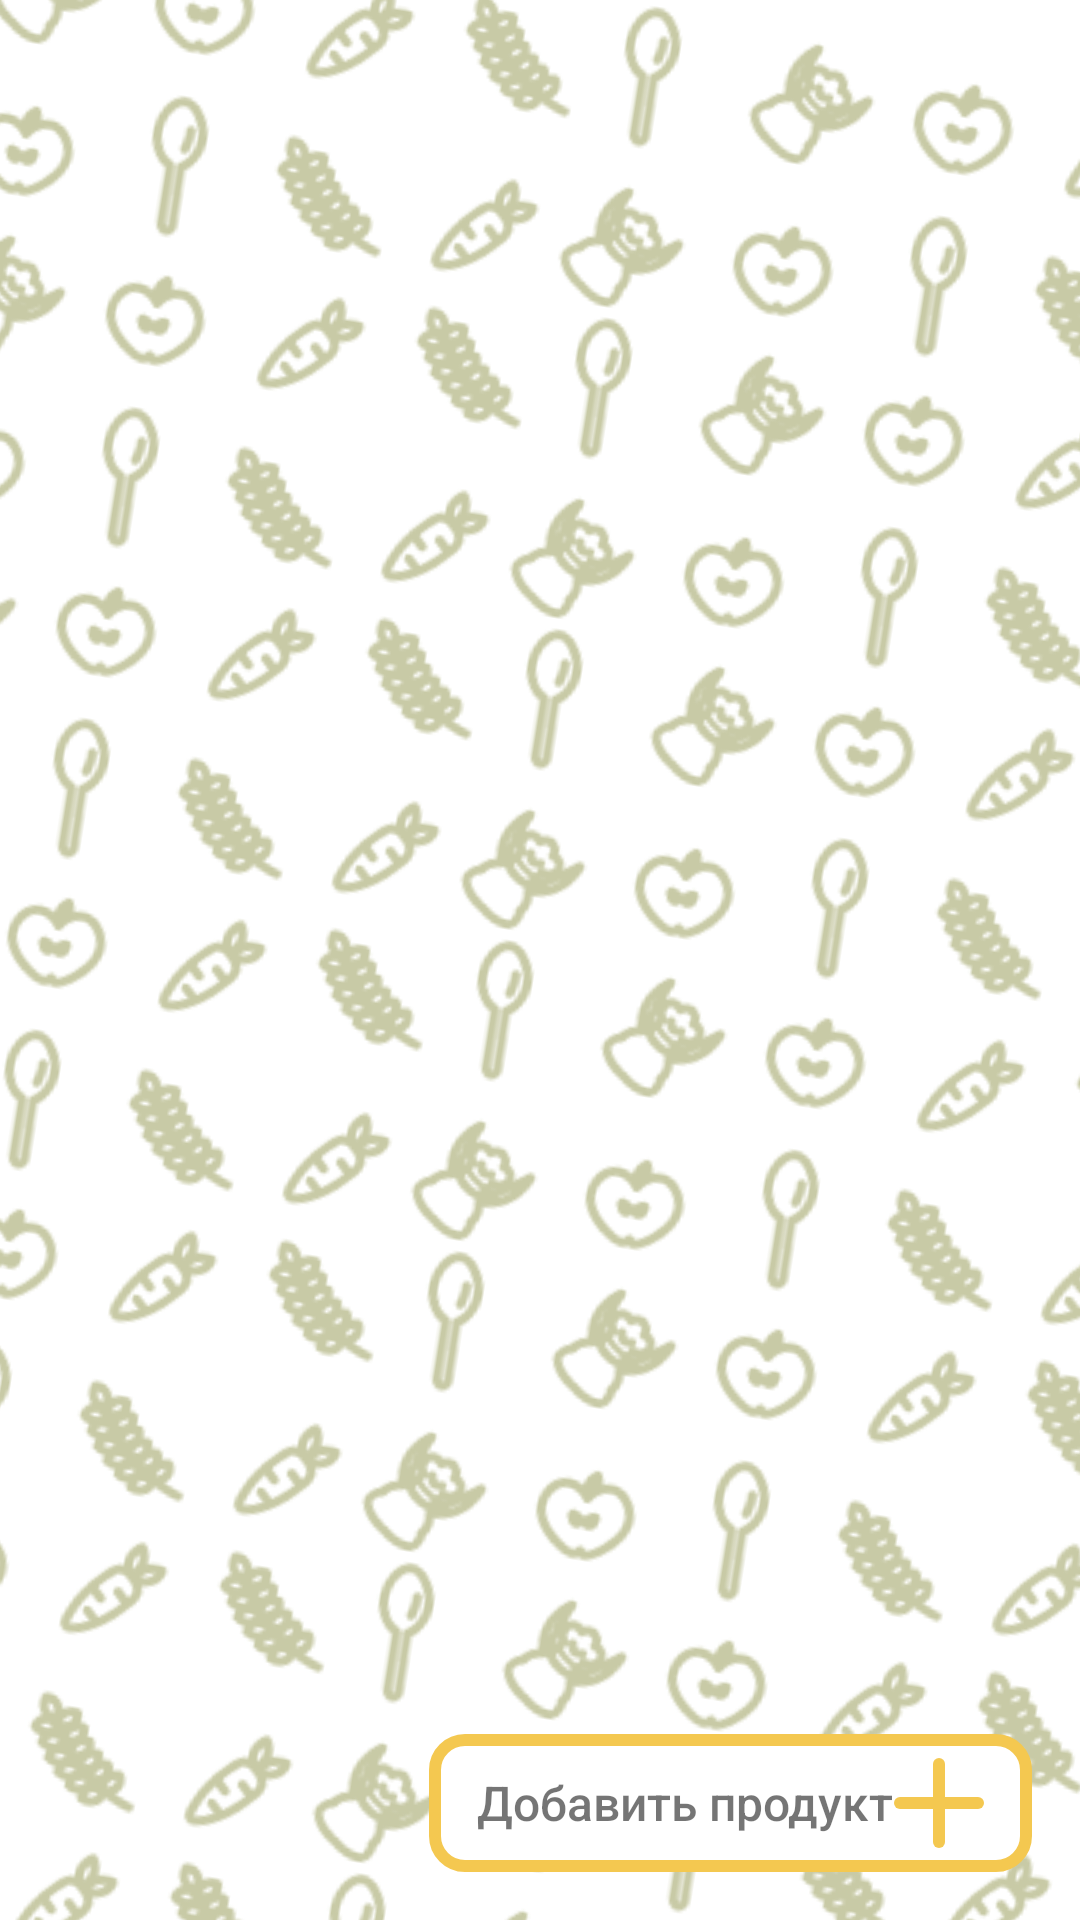

This screen was rendered from an Android layout file. Write that file and the resources it references.
<!-- AndroidManifest.xml: application theme Theme.Kitchen_Master -->
<!-- res/layout/fragment_gallery.xml -->
<?xml version="1.0" encoding="utf-8"?>
<android.support.constraint.ConstraintLayout xmlns:android="http://schemas.android.com/apk/res/android"
    xmlns:app="http://schemas.android.com/apk/res-auto"
    xmlns:tools="http://schemas.android.com/tools"
    android:layout_width="match_parent"
    android:layout_height="match_parent"
    tools:context=".ui.gallery.GalleryFragment">
    <LinearLayout
        android:id="@+id/MainLayout"
        android:layout_width="600dp"
        android:layout_height="800dp"
        android:background="@drawable/backrepeat"
        android:orientation="vertical"
        android:rotation="9"
        app:layout_constraintBottom_toBottomOf="parent"
        app:layout_constraintEnd_toEndOf="parent"
        app:layout_constraintHorizontal_bias="0.51"
        app:layout_constraintStart_toStartOf="parent"
        app:layout_constraintTop_toTopOf="parent"
        app:layout_constraintVertical_bias="0.0"
        app:layout_editor_absoluteX="-100dp"
        app:layout_editor_absoluteY="-100dp">

    </LinearLayout>

    <LinearLayout
        android:id="@+id/addProductBtn"
        android:layout_marginBottom="16dp"
        android:layout_marginRight="16dp"
        android:layout_width="wrap_content"
        android:layout_height="wrap_content"
        app:layout_constraintBottom_toBottomOf="parent"
        app:layout_constraintEnd_toEndOf="parent"
        android:paddingVertical="8dp"
        android:paddingHorizontal="16dp"
        android:orientation="horizontal"
        android:gravity="center"
        android:background="@drawable/add_btn_back">

        <TextView
            android:layout_width="wrap_content"
            android:layout_height="wrap_content"
            android:fontFamily="sans-serif-medium"
            android:text="Добавить продукт"
            android:textSize="16dp" />
        <ImageView
            android:layout_width="wrap_content"
            android:layout_height="wrap_content"
            android:src="@drawable/add_btn"/>
    </LinearLayout>
</android.support.constraint.ConstraintLayout>
<!-- resources referenced by this layout -->
<resources>
  <!-- drawable add_btn (drawable) -->
  <vector xmlns:android="http://schemas.android.com/apk/res/android"
      android:width="30dp"
      android:height="30dp"
      android:viewportWidth="30"
      android:viewportHeight="30">
    <path
        android:pathData="M15,2L15,28"
        android:strokeWidth="4"
        android:fillColor="#00000000"
        android:strokeColor="#F4C850"
        android:strokeLineCap="round"/>
    <path
        android:pathData="M28,15L2,15"
        android:strokeWidth="4"
        android:fillColor="#00000000"
        android:strokeColor="#F4C850"
        android:strokeLineCap="round"/>
  </vector>
  <!-- drawable add_btn_back (drawable) -->
  <?xml version="1.0" encoding="utf-8"?>
  <shape xmlns:android="http://schemas.android.com/apk/res/android"
      android:shape="rectangle">
      <corners android:radius="10dp"/>
      <stroke android:color="#F4C850" android:width="4dp"/>
      <solid android:color="@color/white"/>
  </shape>
  <!-- drawable backrepeat (drawable) -->
  <?xml version="1.0" encoding="utf-8"?>
  <bitmap xmlns:android="http://schemas.android.com/apk/res/android"
      android:src="@drawable/pattern"
      android:tileMode="repeat" >
  </bitmap>
  <style name="Theme.Kitchen_Master" parent="Theme.AppCompat.Light.DarkActionBar">
          
          <item name="colorPrimary">@color/white</item>
          <item name="colorPrimaryDark">@color/white</item>
          <item name="colorAccent">@color/teal_200</item>
          
          <item name="android:windowBackground">@color/white</item>
          <item name="android:navigationBarColor">@color/night_back</item>
          <item name="android:statusBarColor">@android:color/transparent</item>
  
  
          <item name="itemBlockColor">@color/itemBlockColorDay</item>
          <item name="navUIElementColor">@color/orange_day</item>
          <item name="titleItemTextColor">@color/black</item>
          <item name="textColorRecipeStats">@color/white</item>
  
      </style>
  <color name="white">#FFFFFFFF</color>
  <!-- drawable pattern: png bitmap (drawable, 9627 bytes) -->
  <color name="teal_200">#FF03DAC5</color>
  <color name="night_back">#222222</color>
  <color name="itemBlockColorDay">#F4F1DE</color>
  <color name="orange_day">#E07A5F</color>
  <color name="black">#FF000000</color>
</resources>
